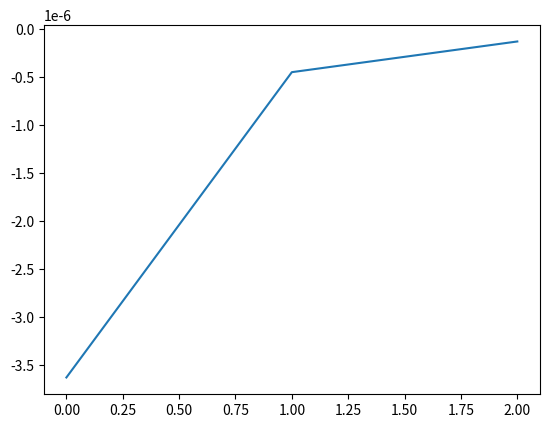
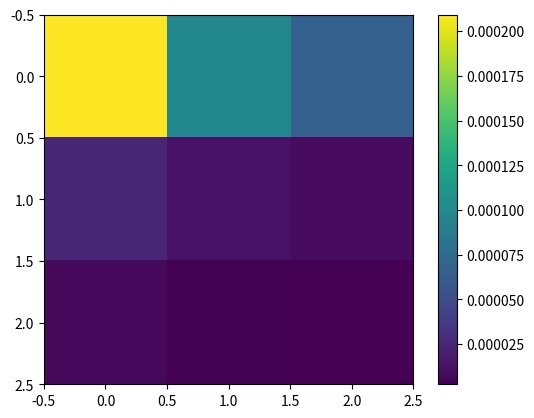
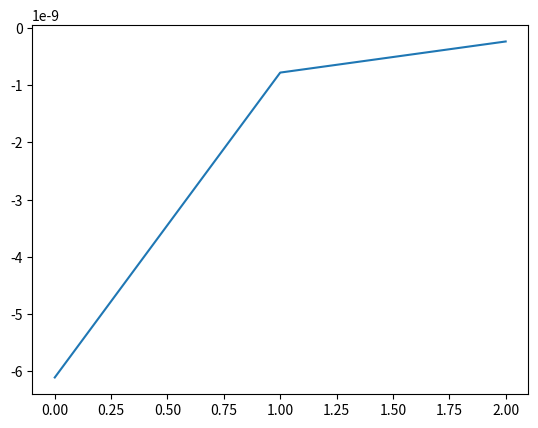
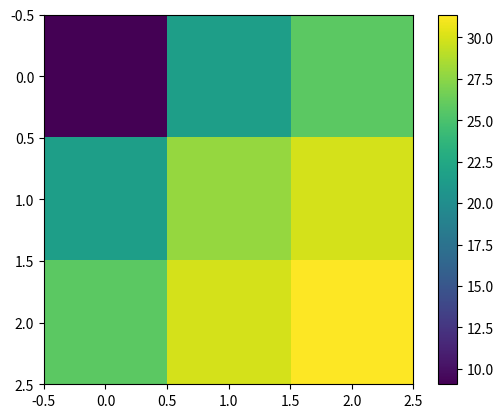
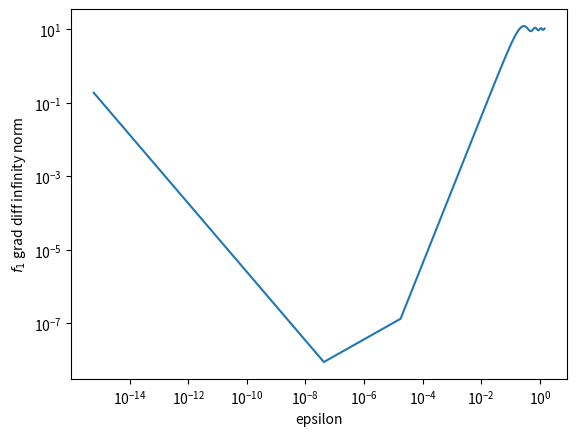
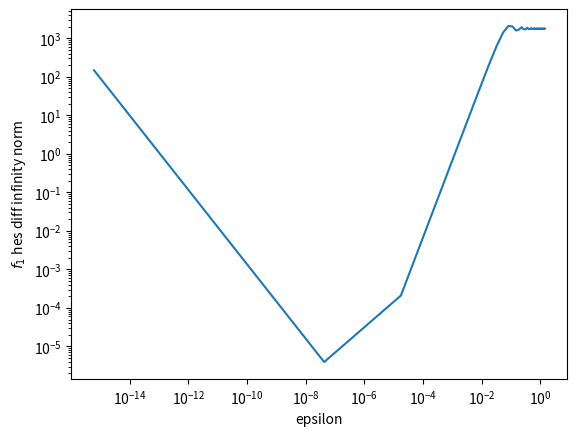
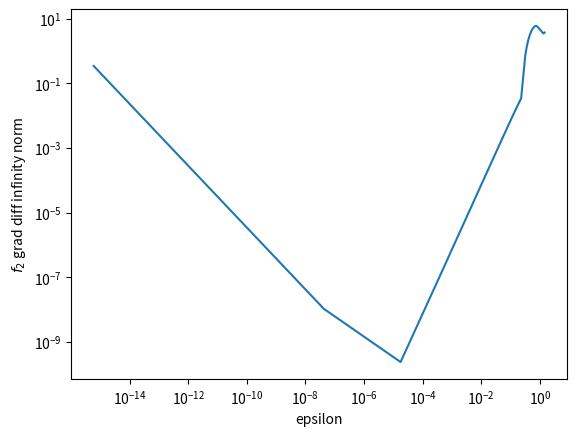
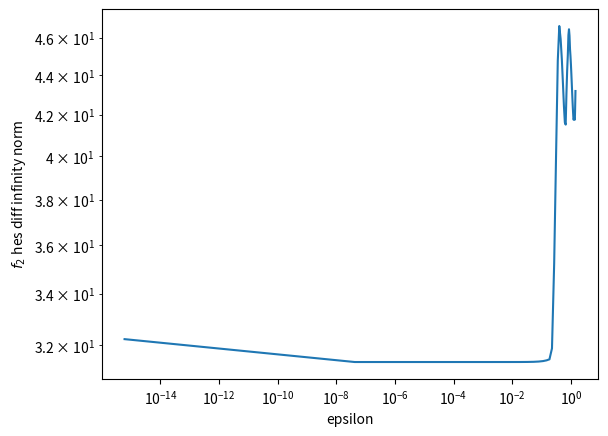

These figures' Python source, in order:
import numpy as np
import matplotlib.pyplot as plot


def phi(x):
    x1, x2, x3 = x[0], x[1], x[2]
    mul_x = float(x1 * x2 * x3)
    phi_x = np.sin(mul_x)
    grad_phi_x = np.transpose(
        np.array([[np.cos(mul_x) * x2 * x3, np.cos(mul_x) * x1 * x3, np.cos(mul_x) * x1 * x2]]))
    hes_phi_x = np.array([[-np.sin(mul_x) * (x2 ** 2) * (x3 ** 2), x3 * (-mul_x * np.sin(mul_x) + np.cos(mul_x)),
                           x2 * (-mul_x * np.sin(mul_x) + np.cos(mul_x))],
                          [x3 * (-mul_x * np.sin(mul_x) + np.cos(mul_x)), -np.sin(mul_x) * (x1 ** 2) * (x3 ** 2),
                           x1 * (-mul_x * np.sin(mul_x) + np.cos(mul_x))],
                          [x2 * (-mul_x * np.sin(mul_x) + np.cos(mul_x)), x1 * (-mul_x * np.sin(mul_x) + np.cos(mul_x)),
                           -np.sin(mul_x) * (x1 ** 2) * (x2 ** 2)]])
    grad_phi_x = grad_phi_x.reshape((3, 1))
    hes_phi_x = hes_phi_x.reshape((3, 3))
    return phi_x, grad_phi_x, hes_phi_x


def f1(x, *kwargs):
    A = np.array(kwargs[0])
    Ax = np.matmul(A, x)
    phi_x, grad_x, hes_x = kwargs[1](Ax)
    gradient_x = np.matmul(np.transpose(A), grad_x)
    hessian_x = np.matmul(np.transpose(A), np.matmul(hes_x, A))
    return phi_x, gradient_x, hessian_x


def h(x):
    h_x = np.exp(x)
    grad_h_x = h_x
    hes_h_x = grad_h_x
    return h_x, grad_h_x, hes_h_x


def f2(x, *kwargs):
    phi_in = kwargs[0]
    h_in = kwargs[1]
    phi_x, grad_phi_x, hes_phi_x = phi_in(x)
    h_phi_x, h_derivative, h_second_derivative = h_in(phi_x)
    grad_h_phi_x = h_derivative * grad_phi_x
    hes_h_phi_x = np.multiply(np.matmul(np.transpose(grad_phi_x), grad_phi_x), h_second_derivative) + np.multiply(
        hes_phi_x, h_derivative)
    return h_phi_x, grad_h_phi_x, hes_h_phi_x


def numdiff(func, x, *kwargs):
    identity = np.identity(len(x))
    eps = kwargs[0]
    id_eps = identity * eps
    grad = np.array([[np.multiply((func(x + id_eps[:, i].reshape((3, 1)), *kwargs[1:])[0] -
                                   func(x - id_eps[:, i].reshape((3, 1)), *kwargs[1:])[0]), 1 / (2 * eps))
                      for i in range(len(id_eps))]]).T
    hes = np.array([np.multiply((func(x + id_eps[:, i].reshape((3, 1)), *kwargs[1:])[1] -
                                 func(x - id_eps[:, i].reshape((3, 1)), *kwargs[1:])[1]), 1 / (2 * eps))
                    for i in range(len(id_eps))]).reshape((3, 3))
    return grad, hes


# TODO make sure return matches input.

def plot_graphs(x, A):
    hw_epsilon = ((2 * (10 ** -16)) ** (1 / 3)) * x_vector.max()
    f1_analytic = f1(x, A, phi)
    f2_analytic = f2(x, phi, h)
    epsilons_list = [((2 * (10 ** -16)) ** (1 / i)) * x_vector.max() for i in range(1, 50)]

    f1_grad_diff_infinity_norm, f1_hes_diff_infinity_norm, f2_grad_diff_infinity_norm, f2_hes_diff_infinity_norm \
        = [], [], [], []

    for epsilon in epsilons_list:
        f1_grad_numeric, f1_hes_numeric = numdiff(f1, x, epsilon, A, phi)
        f2_grad_numeric, f2_hes_numeric = numdiff(f2, x, epsilon, phi, h)
        f1_grad_diff = f1_analytic[1] - f1_grad_numeric
        f1_hes_diff = f1_analytic[2] - f1_hes_numeric
        f2_grad_diff = f2_analytic[1] - f2_grad_numeric
        f2_hes_diff = f2_analytic[2] - f2_hes_numeric

        if epsilon == hw_epsilon:  # plotting graphs for HW
            plot.plot(f1_grad_diff)
            plot.show()
            plot.imshow(f1_hes_diff)
            plot.colorbar()
            plot.show()
            plot.plot(f2_grad_diff)
            plot.show()
            plot.imshow(f2_hes_diff)
            plot.colorbar()
            plot.show()

        f1_grad_diff_infinity_norm += [np.abs(np.amax(f1_grad_diff))]
        f1_hes_diff_infinity_norm += [np.abs(np.amax(f1_hes_diff))]
        f2_grad_diff_infinity_norm += [np.abs(np.amax(f2_grad_diff))]
        f2_hes_diff_infinity_norm += [np.abs(np.amax(f2_hes_diff))]

    for y, y_name in zip([f1_grad_diff_infinity_norm, f1_hes_diff_infinity_norm, f2_grad_diff_infinity_norm,
                          f2_hes_diff_infinity_norm],
                         [r'$f_1$ grad diff infinity norm', r'$f_1$ hes diff infinity norm',
                          r'$f_2$ grad diff infinity norm', r'$f_2$ hes diff infinity norm']):
        plot.plot(epsilons_list, y)
        plot.xscale('log')
        plot.xlabel('epsilon')
        plot.yscale('log')
        plot.ylabel(y_name)
        plot.show()


if __name__ == "__main__":
    x_vector = np.array([[1, 2, 3]]).T
    A_mat = np.array([[2, 0, 0], [0, 2, 0], [0, 0, 2]])
    plot_graphs(x_vector, A_mat)
